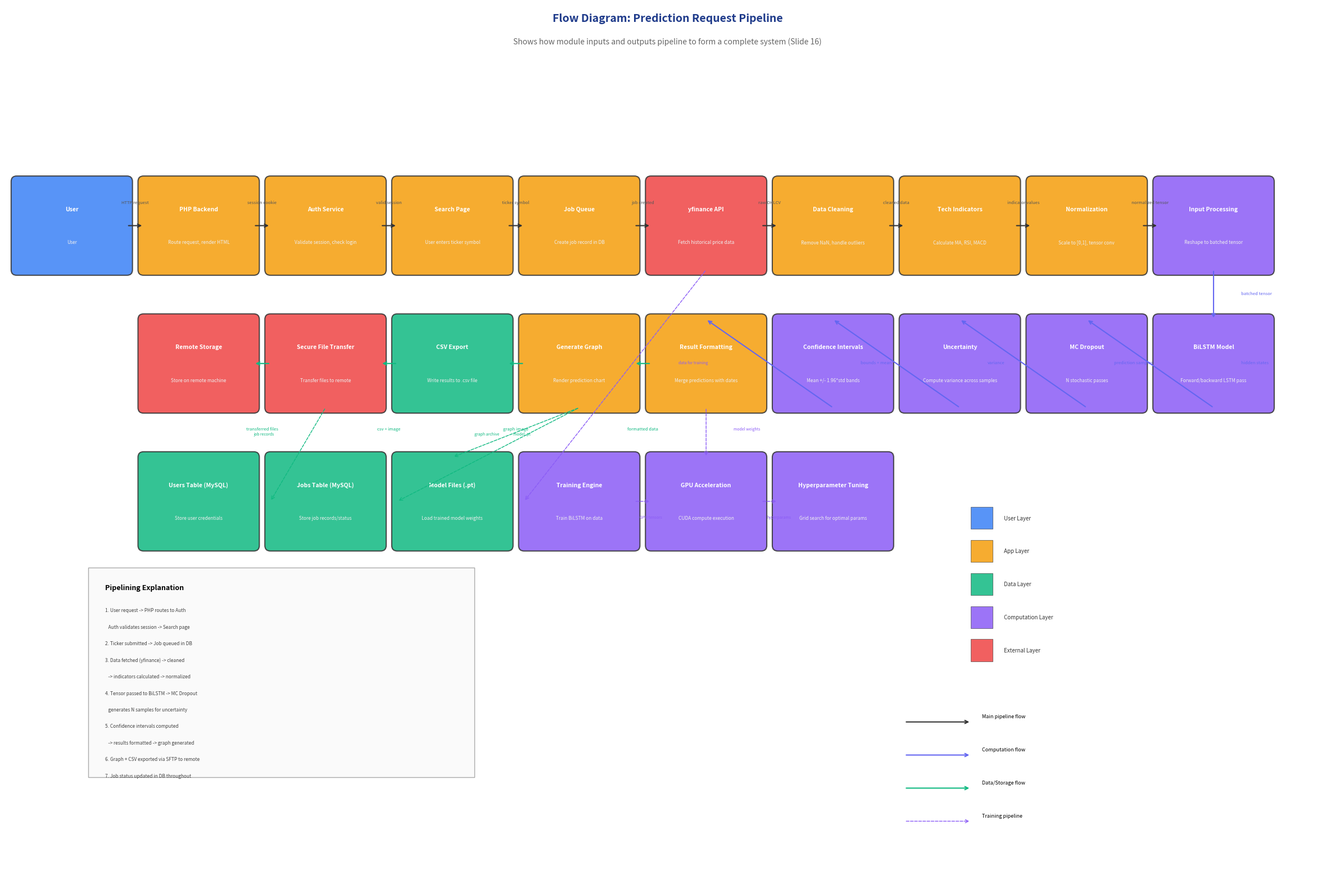
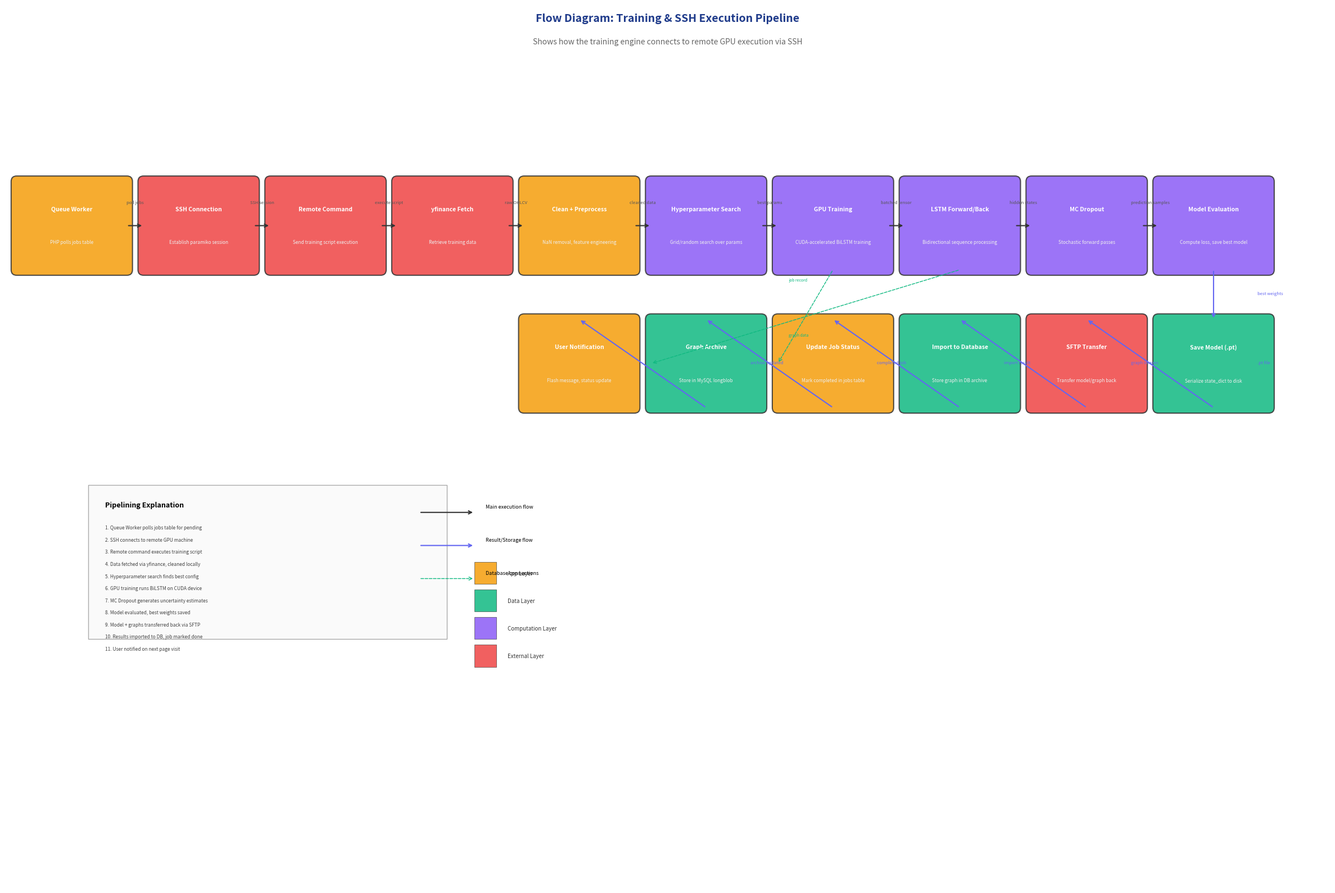

The matplotlib source for these figures, in order:
import matplotlib
matplotlib.use('Agg')
import matplotlib.pyplot as plt
import matplotlib.patches as patches
import os

OUTPUT_DIR = r'C:\Users\paron\Desktop\Dev\CS_PROJECT\docs\diagrams\flow'
os.makedirs(OUTPUT_DIR, exist_ok=True)

def draw_flow_diagram_1():
    fig, ax = plt.subplots(figsize=(24, 16))
    ax.set_xlim(0, 240)
    ax.set_ylim(0, 160)
    ax.set_aspect('equal')
    ax.set_facecolor('#fff')
    ax.axis('off')

    # Title
    ax.text(120, 157, 'Flow Diagram: Prediction Request Pipeline', fontsize=14, fontweight='bold', color='#1e3a8a', ha='center')
    ax.text(120, 153, 'Shows how module inputs and outputs pipeline to form a complete system (Slide 16)', fontsize=10, color='#666', ha='center')

    layer_colors = {
        'User': '#3B82F6',
        'App': '#F59E0B',
        'Data': '#10B981',
        'Computation': '#8B5CF6',
        'External': '#EF4444',
    }

    # Define nodes with positions
    nodes = {
        'User': (12, 120, 'User', 'User', 'User'),
        'PHP Backend': (35, 120, 'PHP Backend', 'Route request, render HTML', 'App'),
        'Auth Check': (58, 120, 'Auth Service', 'Validate session, check login', 'App'),
        'Search/Ticker': (81, 120, 'Search Page', 'User enters ticker symbol', 'App'),
        'Job Queue': (104, 120, 'Job Queue', 'Create job record in DB', 'App'),
        'yfinance': (127, 120, 'yfinance API', 'Fetch historical price data', 'External'),
        'Data Clean': (150, 120, 'Data Cleaning', 'Remove NaN, handle outliers', 'App'),
        'Indicators': (173, 120, 'Tech Indicators', 'Calculate MA, RSI, MACD', 'App'),
        'Normalize': (196, 120, 'Normalization', 'Scale to [0,1], tensor conv', 'App'),
        'Input Proc': (219, 120, 'Input Processing', 'Reshape to batched tensor', 'Computation'),
        'LSTM': (219, 95, 'BiLSTM Model', 'Forward/backward LSTM pass', 'Computation'),
        'MC Dropout': (196, 95, 'MC Dropout', 'N stochastic passes', 'Computation'),
        'Uncertainty': (173, 95, 'Uncertainty', 'Compute variance across samples', 'Computation'),
        'Confidence': (150, 95, 'Confidence Intervals', 'Mean +/- 1.96*std bands', 'Computation'),
        'Format': (127, 95, 'Result Formatting', 'Merge predictions with dates', 'App'),
        'Graph': (104, 95, 'Generate Graph', 'Render prediction chart', 'App'),
        'CSV Export': (81, 95, 'CSV Export', 'Write results to .csv file', 'Data'),
        'SFTP': (58, 95, 'Secure File Transfer', 'Transfer files to remote', 'External'),
        'Remote': (35, 95, 'Remote Storage', 'Store on remote machine', 'External'),
        'DB Users': (35, 70, 'Users Table (MySQL)', 'Store user credentials', 'Data'),
        'DB Jobs': (58, 70, 'Jobs Table (MySQL)', 'Store job records/status', 'Data'),
        'Models': (81, 70, 'Model Files (.pt)', 'Load trained model weights', 'Data'),
        'Training': (104, 70, 'Training Engine', 'Train BiLSTM on data', 'Computation'),
        'GPU': (127, 70, 'GPU Acceleration', 'CUDA compute execution', 'Computation'),
        'Hyper': (150, 70, 'Hyperparameter Tuning', 'Grid search for optimal params', 'Computation'),
    }

    # Draw nodes
    for name, (x, y, title, desc, layer) in nodes.items():
        color = layer_colors.get(layer, '#666')
        ax.add_patch(patches.FancyBboxPatch((x-10, y-8), 20, 16, boxstyle="round,pad=1",
                                             linewidth=1.5, edgecolor='#333', facecolor=color, alpha=0.85, zorder=1))
        ax.text(x, y+3, title, fontsize=7.5, fontweight='bold', ha='center', va='center', zorder=2, color='#fff')
        ax.text(x, y-3, desc, fontsize=6, ha='center', va='center', zorder=2, color='#eee')

    # Draw pipelining arrows (main flow - top row left to right)
    main_flow = [
        ('User', 'PHP Backend', 'HTTP request'),
        ('PHP Backend', 'Auth Check', 'session cookie'),
        ('Auth Check', 'Search/Ticker', 'valid session'),
        ('Search/Ticker', 'Job Queue', 'ticker symbol'),
        ('Job Queue', 'yfinance', 'job created'),
        ('yfinance', 'Data Clean', 'raw OHLCV'),
        ('Data Clean', 'Indicators', 'cleaned data'),
        ('Indicators', 'Normalize', 'indicator values'),
        ('Normalize', 'Input Proc', 'normalized tensor'),
    ]

    for src, dst, label in main_flow:
        sx, sy = nodes[src][0], nodes[src][1]
        dx, dy = nodes[dst][0], nodes[dst][1]
        ax.annotate('', xy=(dx-10, dy), xytext=(sx+10, sy),
                    arrowprops=dict(arrowstyle='->', color='#333', lw=1.5))
        mx, my = (sx+dx)/2, sy + 4
        ax.text(mx, my, label, fontsize=5.5, ha='center', color='#555', style='italic')

    # Down arrows
    down_flow = [
        ('Input Proc', 'LSTM', 'batched tensor'),
        ('LSTM', 'MC Dropout', 'hidden states'),
        ('MC Dropout', 'Uncertainty', 'prediction samples'),
        ('Uncertainty', 'Confidence', 'variance'),
        ('Confidence', 'Format', 'bounds + mean'),
    ]

    for src, dst, label in down_flow:
        sx, sy = nodes[src][0], nodes[src][1] - 8
        dx, dy = nodes[dst][0], nodes[dst][1] + 8
        ax.annotate('', xy=(dx, dy), xytext=(sx, sy),
                    arrowprops=dict(arrowstyle='->', color='#6366f1', lw=1.5))
        ax.text(sx + 5, (sy+dy)/2, label, fontsize=5.5, color='#6366f1', style='italic')

    # Return flow
    return_flow = [
        ('Format', 'Graph', 'formatted data'),
        ('Graph', 'CSV Export', 'graph image'),
        ('CSV Export', 'SFTP', 'csv + image'),
        ('SFTP', 'Remote', 'transferred files'),
    ]

    for src, dst, label in return_flow:
        sx, sy = nodes[src][0], nodes[src][1]
        dx, dy = nodes[dst][0], nodes[dst][1]
        ax.annotate('', xy=(dx+10, dy), xytext=(sx-10, sy),
                    arrowprops=dict(arrowstyle='->', color='#10b981', lw=1.5))
        mx, my = (sx+dx)/2, sy - 12
        ax.text(mx, my, label, fontsize=5.5, ha='center', color='#10b981', style='italic')

    # Data connections
    ax.annotate('', xy=(58-10, 70), xytext=(58, 95-8),
                arrowprops=dict(arrowstyle='->', color='#10b981', lw=1, linestyle='--'))
    ax.text(45, 82, 'job records', fontsize=5, color='#10b981', style='italic')

    ax.annotate('', xy=(81-10, 70), xytext=(104, 95-8),
                arrowprops=dict(arrowstyle='->', color='#10b981', lw=1, linestyle='--'))
    ax.text(85, 82, 'graph archive', fontsize=5, color='#10b981', style='italic')

    # Training flow
    ax.annotate('', xy=(104-10, 70), xytext=(127, 120-8),
                arrowprops=dict(arrowstyle='->', color='#8b5cf6', lw=1, linestyle='--'))
    ax.text(122, 95, 'data for training', fontsize=5, color='#8b5cf6', style='italic')

    ax.annotate('', xy=(127, 70+8), xytext=(127, 95-8),
                arrowprops=dict(arrowstyle='->', color='#8b5cf6', lw=1, linestyle='--'))
    ax.text(132, 83, 'model weights', fontsize=5, color='#8b5cf6', style='italic')

    # GPU/Hyper connections
    ax.annotate('', xy=(127-10, 70), xytext=(104+10, 70),
                arrowprops=dict(arrowstyle='->', color='#8b5cf6', lw=1, linestyle='--'))
    ax.text(115, 67, 'GPU tensors', fontsize=5, color='#8b5cf6', style='italic')

    ax.annotate('', xy=(150-10, 70), xytext=(127+10, 70),
                arrowprops=dict(arrowstyle='->', color='#8b5cf6', lw=1, linestyle='--'))
    ax.text(138, 67, 'hyperparams', fontsize=5, color='#8b5cf6', style='italic')

    ax.annotate('', xy=(81, 70+8), xytext=(104, 95-8),
                arrowprops=dict(arrowstyle='->', color='#10b981', lw=1, linestyle='--'))
    ax.text(92, 82, 'model .pt', fontsize=5, color='#10b981', style='italic')

    # Legend
    legend_x = 175
    legend_y = 65
    for i, (layer, color) in enumerate(layer_colors.items()):
        ax.add_patch(patches.Rectangle((legend_x, legend_y - i*6), 4, 4, linewidth=0.5, edgecolor='#333', facecolor=color, alpha=0.85))
        ax.text(legend_x + 6, legend_y - i*6 + 2, layer + ' Layer', fontsize=7, va='center', color='#333')

    # Arrow legend
    ax.annotate('', xy=(legend_x, legend_y - 35), xytext=(legend_x - 12, legend_y - 35),
                arrowprops=dict(arrowstyle='->', color='#333', lw=1.5))
    ax.text(legend_x + 2, legend_y - 34, 'Main pipeline flow', fontsize=6.5, va='center')

    ax.annotate('', xy=(legend_x, legend_y - 41), xytext=(legend_x - 12, legend_y - 41),
                arrowprops=dict(arrowstyle='->', color='#6366f1', lw=1.5))
    ax.text(legend_x + 2, legend_y - 40, 'Computation flow', fontsize=6.5, va='center')

    ax.annotate('', xy=(legend_x, legend_y - 47), xytext=(legend_x - 12, legend_y - 47),
                arrowprops=dict(arrowstyle='->', color='#10b981', lw=1.5))
    ax.text(legend_x + 2, legend_y - 46, 'Data/Storage flow', fontsize=6.5, va='center')

    ax.annotate('', xy=(legend_x, legend_y - 53), xytext=(legend_x - 12, legend_y - 53),
                arrowprops=dict(arrowstyle='->', color='#8b5cf6', lw=1, linestyle='--'))
    ax.text(legend_x + 2, legend_y - 52, 'Training pipeline', fontsize=6.5, va='center')

    # Pipelining explanation
    expl_x = 15
    expl_y = 55
    ax.add_patch(patches.Rectangle((expl_x, expl_y - 35), 70, 38, linewidth=1, edgecolor='#aaa', facecolor='#fafafa', zorder=1))
    ax.text(expl_x + 3, expl_y - 1, 'Pipelining Explanation', fontsize=9, fontweight='bold', zorder=2)
    expl_lines = [
        '1. User request -> PHP routes to Auth',
        '   Auth validates session -> Search page',
        '2. Ticker submitted -> Job queued in DB',
        '3. Data fetched (yfinance) -> cleaned',
        '   -> indicators calculated -> normalized',
        '4. Tensor passed to BiLSTM -> MC Dropout',
        '   generates N samples for uncertainty',
        '5. Confidence intervals computed',
        '   -> results formatted -> graph generated',
        '6. Graph + CSV exported via SFTP to remote',
        '7. Job status updated in DB throughout',
    ]
    for i, line in enumerate(expl_lines):
        ax.text(expl_x + 3, expl_y - 5 - i*3, line, fontsize=6, zorder=2, color='#444')

    plt.tight_layout()
    fig.savefig(os.path.join(OUTPUT_DIR, 'flow_prediction_pipeline.png'), dpi=150, bbox_inches='tight', pad_inches=0.3)
    plt.close(fig)
    print('Generated: flow_prediction_pipeline.png')


def draw_flow_diagram_2():
    fig, ax = plt.subplots(figsize=(24, 16))
    ax.set_xlim(0, 240)
    ax.set_ylim(0, 160)
    ax.set_aspect('equal')
    ax.set_facecolor('#fff')
    ax.axis('off')

    ax.text(120, 157, 'Flow Diagram: Training & SSH Execution Pipeline', fontsize=14, fontweight='bold', color='#1e3a8a', ha='center')
    ax.text(120, 153, 'Shows how the training engine connects to remote GPU execution via SSH', fontsize=10, color='#666', ha='center')

    layer_colors = {
        'App': '#F59E0B',
        'Data': '#10B981',
        'Computation': '#8B5CF6',
        'External': '#EF4444',
    }

    nodes = {
        'Queue Worker': (12, 120, 'Queue Worker', 'PHP polls jobs table', 'App'),
        'SSH Connect': (35, 120, 'SSH Connection', 'Establish paramiko session', 'External'),
        'Remote Cmd': (58, 120, 'Remote Command', 'Send training script execution', 'External'),
        'Fetch Data': (81, 120, 'yfinance Fetch', 'Retrieve training data', 'External'),
        'Clean/Prep': (104, 120, 'Clean + Preprocess', 'NaN removal, feature engineering', 'App'),
        'Hyper Search': (127, 120, 'Hyperparameter Search', 'Grid/random search over params', 'Computation'),
        'GPU Train': (150, 120, 'GPU Training', 'CUDA-accelerated BiLSTM training', 'Computation'),
        'LSTM Layers': (173, 120, 'LSTM Forward/Back', 'Bidirectional sequence processing', 'Computation'),
        'MC Dropout': (196, 120, 'MC Dropout', 'Stochastic forward passes', 'Computation'),
        'Evaluate': (219, 120, 'Model Evaluation', 'Compute loss, save best model', 'Computation'),
        'Save Model': (219, 95, 'Save Model (.pt)', 'Serialize state_dict to disk', 'Data'),
        'SFTP Back': (196, 95, 'SFTP Transfer', 'Transfer model/graph back', 'External'),
        'Import DB': (173, 95, 'Import to Database', 'Store graph in DB archive', 'Data'),
        'Update Job': (150, 95, 'Update Job Status', 'Mark completed in jobs table', 'App'),
        'Graph Archive': (127, 95, 'Graph Archive', 'Store in MySQL longblob', 'Data'),
        'Notify User': (104, 95, 'User Notification', 'Flash message, status update', 'App'),
    }

    for name, (x, y, title, desc, layer) in nodes.items():
        color = layer_colors.get(layer, '#666')
        ax.add_patch(patches.FancyBboxPatch((x-10, y-8), 20, 16, boxstyle="round,pad=1",
                                             linewidth=1.5, edgecolor='#333', facecolor=color, alpha=0.85, zorder=1))
        ax.text(x, y+3, title, fontsize=7.5, fontweight='bold', ha='center', va='center', zorder=2, color='#fff')
        ax.text(x, y-3, desc, fontsize=6, ha='center', va='center', zorder=2, color='#eee')

    # Main flow left to right
    main_flow = [
        ('Queue Worker', 'SSH Connect', 'poll jobs'),
        ('SSH Connect', 'Remote Cmd', 'SSH session'),
        ('Remote Cmd', 'Fetch Data', 'execute script'),
        ('Fetch Data', 'Clean/Prep', 'raw OHLCV'),
        ('Clean/Prep', 'Hyper Search', 'cleaned data'),
        ('Hyper Search', 'GPU Train', 'best params'),
        ('GPU Train', 'LSTM Layers', 'batched tensor'),
        ('LSTM Layers', 'MC Dropout', 'hidden states'),
        ('MC Dropout', 'Evaluate', 'prediction samples'),
    ]

    for src, dst, label in main_flow:
        sx, sy = nodes[src][0], nodes[src][1]
        dx, dy = nodes[dst][0], nodes[dst][1]
        ax.annotate('', xy=(dx-10, dy), xytext=(sx+10, sy),
                    arrowprops=dict(arrowstyle='->', color='#333', lw=1.5))
        mx, my = (sx+dx)/2, sy + 4
        ax.text(mx, my, label, fontsize=5.5, ha='center', color='#555', style='italic')

    # Down flow
    down_flow = [
        ('Evaluate', 'Save Model', 'best weights'),
        ('Save Model', 'SFTP Back', '.pt file'),
        ('SFTP Back', 'Import DB', 'graph images'),
        ('Import DB', 'Update Job', 'import result'),
        ('Update Job', 'Graph Archive', 'completed job'),
        ('Graph Archive', 'Notify User', 'archive updated'),
    ]

    for src, dst, label in down_flow:
        sx, sy = nodes[src][0], nodes[src][1] - 8
        dx, dy = nodes[dst][0], nodes[dst][1] + 8
        ax.annotate('', xy=(dx, dy), xytext=(sx, sy),
                    arrowprops=dict(arrowstyle='->', color='#6366f1', lw=1.5))
        ax.text(sx + 8, (sy+dy)/2, label, fontsize=5.5, color='#6366f1', style='italic')

    # DB connections
    ax.annotate('', xy=(150-10, 95), xytext=(150, 120-8),
                arrowprops=dict(arrowstyle='->', color='#10b981', lw=1, linestyle='--'))
    ax.text(142, 110, 'job record', fontsize=5, color='#10b981', style='italic')

    ax.annotate('', xy=(127-10, 95), xytext=(173, 120-8),
                arrowprops=dict(arrowstyle='->', color='#10b981', lw=1, linestyle='--'))
    ax.text(142, 100, 'graph data', fontsize=5, color='#10b981', style='italic')

    # Legend
    legend_x = 15
    legend_y = 70
    ax.add_patch(patches.Rectangle((legend_x, legend_y - 25), 65, 28, linewidth=1, edgecolor='#aaa', facecolor='#fafafa', zorder=1))
    ax.text(legend_x + 3, legend_y - 1, 'Pipelining Explanation', fontsize=9, fontweight='bold', zorder=2)
    expl_lines = [
        '1. Queue Worker polls jobs table for pending',
        '2. SSH connects to remote GPU machine',
        '3. Remote command executes training script',
        '4. Data fetched via yfinance, cleaned locally',
        '5. Hyperparameter search finds best config',
        '6. GPU training runs BiLSTM on CUDA device',
        '7. MC Dropout generates uncertainty estimates',
        '8. Model evaluated, best weights saved',
        '9. Model + graphs transferred back via SFTP',
        '10. Results imported to DB, job marked done',
        '11. User notified on next page visit',
    ]
    for i, line in enumerate(expl_lines):
        ax.text(legend_x + 3, legend_y - 5 - i*2.2, line, fontsize=6, zorder=2, color='#444')

    # Arrow legend
    alx = 85
    aly = 70
    ax.annotate('', xy=(alx, aly - 2), xytext=(alx - 10, aly - 2),
                arrowprops=dict(arrowstyle='->', color='#333', lw=1.5))
    ax.text(alx + 2, aly - 1, 'Main execution flow', fontsize=6.5, va='center')

    ax.annotate('', xy=(alx, aly - 8), xytext=(alx - 10, aly - 8),
                arrowprops=dict(arrowstyle='->', color='#6366f1', lw=1.5))
    ax.text(alx + 2, aly - 7, 'Result/Storage flow', fontsize=6.5, va='center')

    ax.annotate('', xy=(alx, aly - 14), xytext=(alx - 10, aly - 14),
                arrowprops=dict(arrowstyle='->', color='#10b981', lw=1, linestyle='--'))
    ax.text(alx + 2, aly - 13, 'Database connections', fontsize=6.5, va='center')

    # Layer legend
    lx = 85
    ly = 55
    for i, (layer, color) in enumerate(layer_colors.items()):
        ax.add_patch(patches.Rectangle((lx, ly - i*5), 4, 4, linewidth=0.5, edgecolor='#333', facecolor=color, alpha=0.85))
        ax.text(lx + 6, ly - i*5 + 2, layer + ' Layer', fontsize=7, va='center', color='#333')

    plt.tight_layout()
    fig.savefig(os.path.join(OUTPUT_DIR, 'flow_training_ssh.png'), dpi=150, bbox_inches='tight', pad_inches=0.3)
    plt.close(fig)
    print('Generated: flow_training_ssh.png')


draw_flow_diagram_1()
draw_flow_diagram_2()
print('\nAll flow diagrams generated in: %s' % OUTPUT_DIR)
